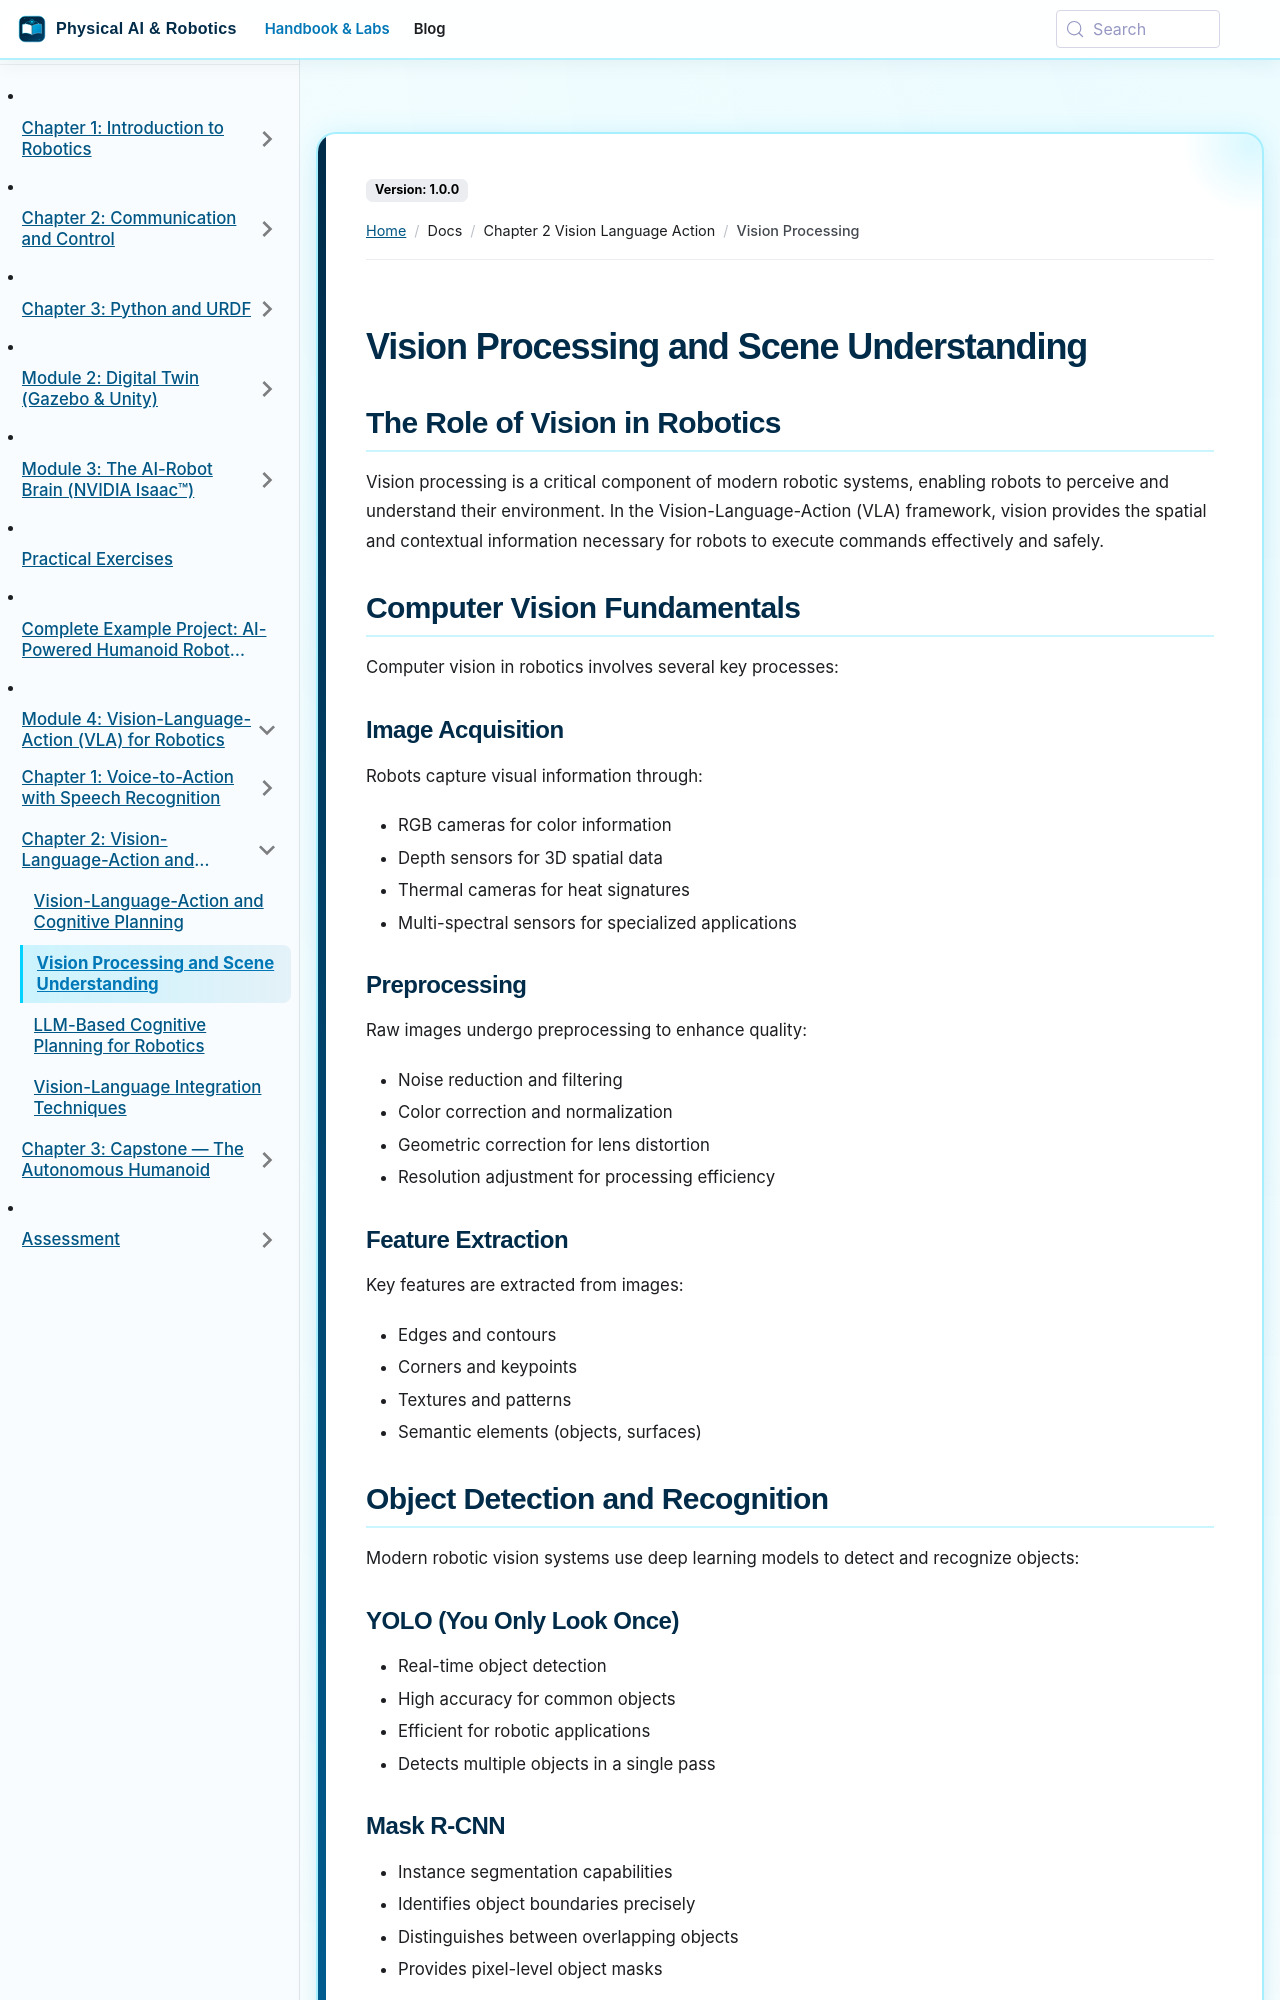

repository: SainBux-HadiSeelro/agentic-humanoid-robotics-book · page: docs/chapter-2-vision-language-action/vision-processing.html · generator: docusaurus

---
sidebar_position: 2
title: "Vision Processing and Scene Understanding"
---

# Vision Processing and Scene Understanding

## The Role of Vision in Robotics

Vision processing is a critical component of modern robotic systems, enabling robots to perceive and understand their environment. In the Vision-Language-Action (VLA) framework, vision provides the spatial and contextual information necessary for robots to execute commands effectively and safely.

## Computer Vision Fundamentals

Computer vision in robotics involves several key processes:

### Image Acquisition
Robots capture visual information through:
- RGB cameras for color information
- Depth sensors for 3D spatial data
- Thermal cameras for heat signatures
- Multi-spectral sensors for specialized applications

### Preprocessing
Raw images undergo preprocessing to enhance quality:
- Noise reduction and filtering
- Color correction and normalization
- Geometric correction for lens distortion
- Resolution adjustment for processing efficiency

### Feature Extraction
Key features are extracted from images:
- Edges and contours
- Corners and keypoints
- Textures and patterns
- Semantic elements (objects, surfaces)

## Object Detection and Recognition

Modern robotic vision systems use deep learning models to detect and recognize objects:

### YOLO (You Only Look Once)
- Real-time object detection
- High accuracy for common objects
- Efficient for robotic applications
- Detects multiple objects in a single pass

### Mask R-CNN
- Instance segmentation capabilities
- Identifies object boundaries precisely
- Distinguishes between overlapping objects
- Provides pixel-level object masks
